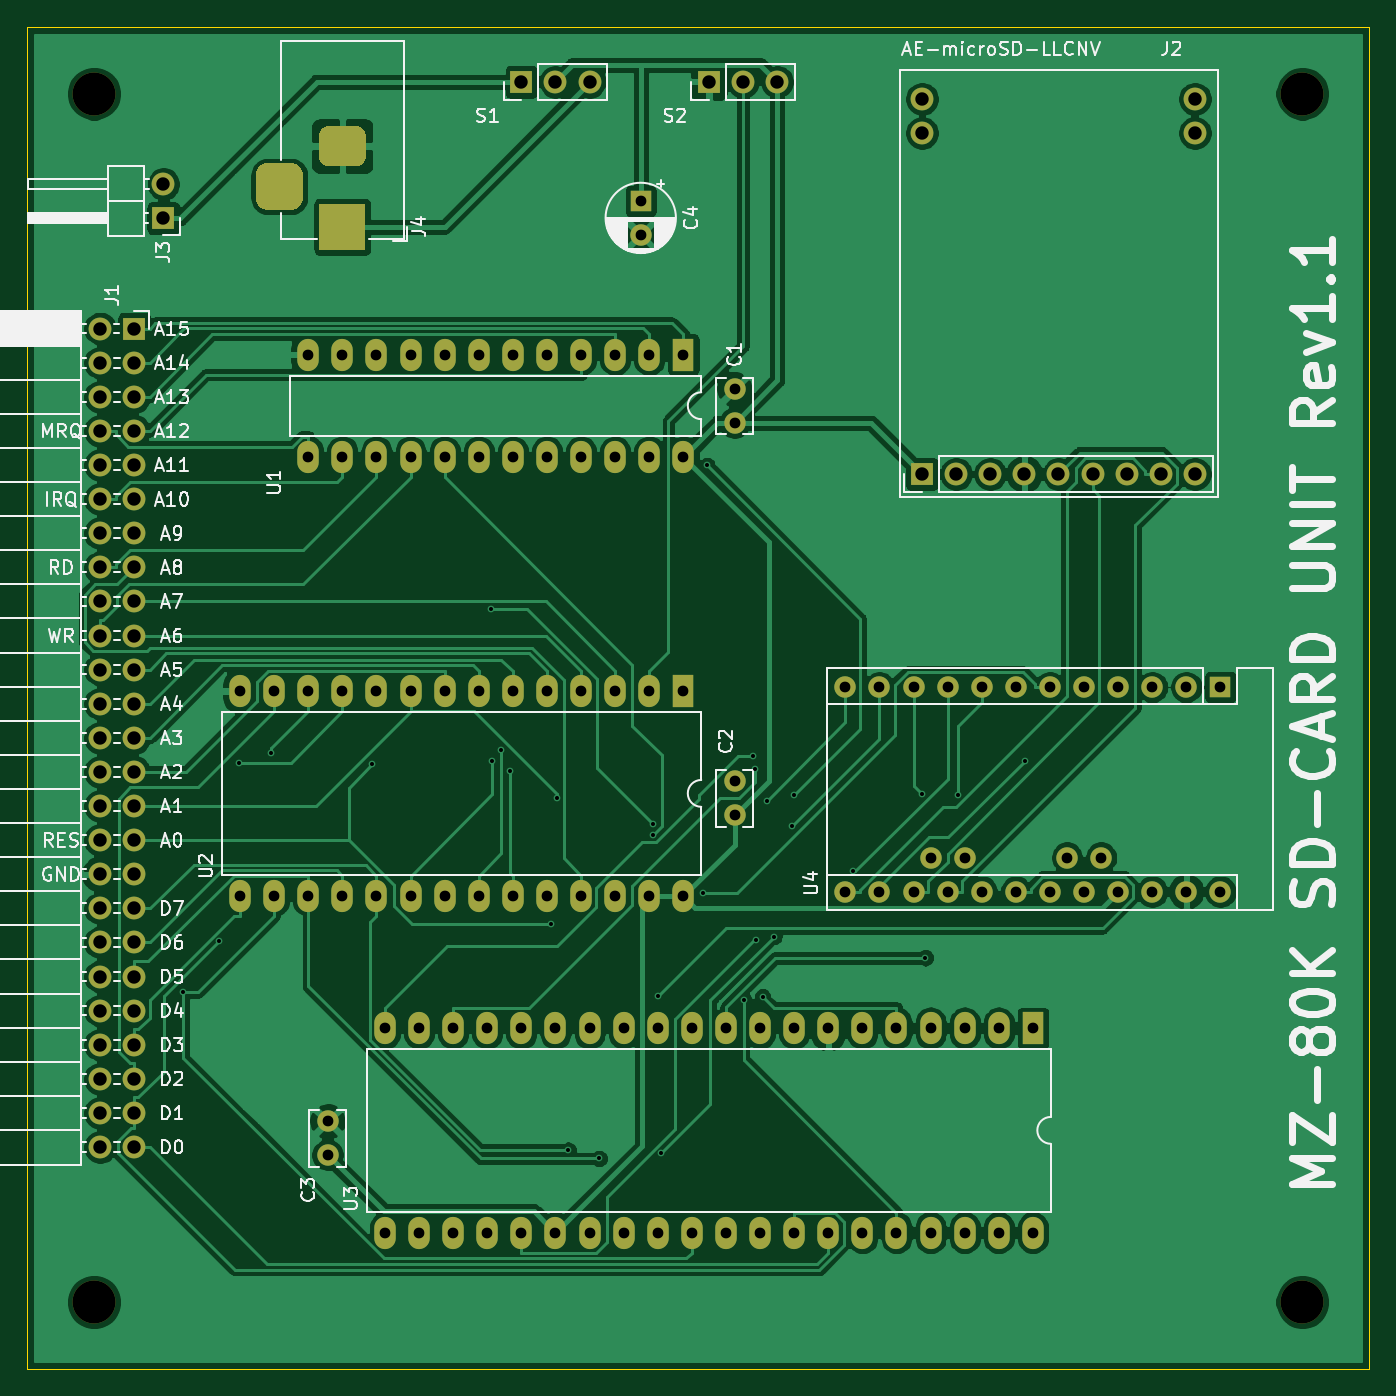
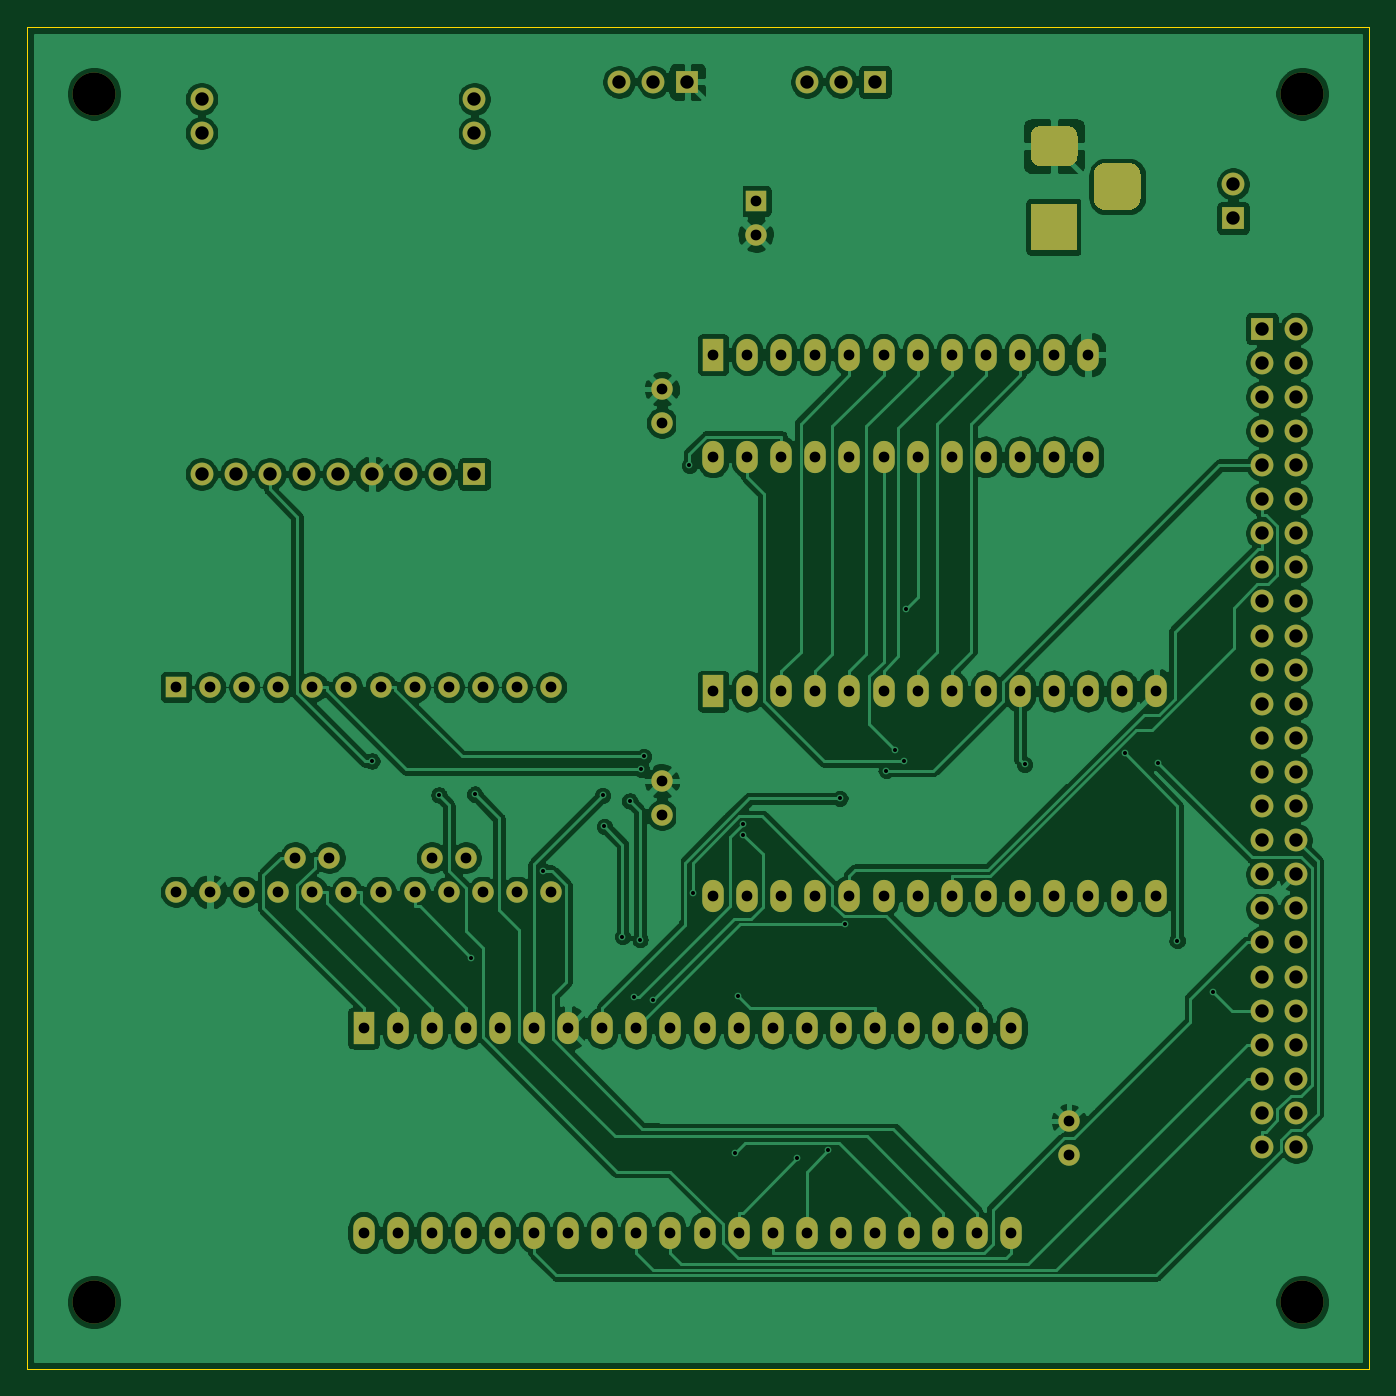
Circuit board: 10 layer files. Board 100.0 x 100.0 mm.
- bottom_copper: MZ80k_SD-B_Cu.gbl (228699 bytes)
- bottom_mask: MZ80k_SD-B_Mask.gbs (6442 bytes)
- paste: MZ80k_SD-B_Paste.gbp (520 bytes)
- bottom_silk: MZ80k_SD-B_SilkS.gbo (521 bytes)
- outline: MZ80k_SD-Edge_Cuts.gm1 (703 bytes)
- top_copper: MZ80k_SD-F_Cu.gtl (164820 bytes)
- top_mask: MZ80k_SD-F_Mask.gts (6442 bytes)
- paste: MZ80k_SD-F_Paste.gtp (520 bytes)
- top_silk: MZ80k_SD-F_SilkS.gto (51681 bytes)
- drill: MZ80k_SD.drl (3787 bytes)

=== bottom_copper: MZ80k_SD-B_Cu.gbl (228699 bytes, source omitted) ===
=== bottom_mask: MZ80k_SD-B_Mask.gbs (6442 bytes, source omitted) ===
=== paste: MZ80k_SD-B_Paste.gbp ===
G04 #@! TF.GenerationSoftware,KiCad,Pcbnew,(5.1.9)-1*
G04 #@! TF.CreationDate,2021-12-07T16:47:48+09:00*
G04 #@! TF.ProjectId,MZ80k_SD,4d5a3830-6b5f-4534-942e-6b696361645f,rev?*
G04 #@! TF.SameCoordinates,PX53920b0PY93c3260*
G04 #@! TF.FileFunction,Paste,Bot*
G04 #@! TF.FilePolarity,Positive*
%FSLAX46Y46*%
G04 Gerber Fmt 4.6, Leading zero omitted, Abs format (unit mm)*
G04 Created by KiCad (PCBNEW (5.1.9)-1) date 2021-12-07 16:47:48*
%MOMM*%
%LPD*%
G01*
G04 APERTURE LIST*
G04 APERTURE END LIST*
M02*

=== bottom_silk: MZ80k_SD-B_SilkS.gbo ===
G04 #@! TF.GenerationSoftware,KiCad,Pcbnew,(5.1.9)-1*
G04 #@! TF.CreationDate,2021-12-07T16:47:48+09:00*
G04 #@! TF.ProjectId,MZ80k_SD,4d5a3830-6b5f-4534-942e-6b696361645f,rev?*
G04 #@! TF.SameCoordinates,PX53920b0PY93c3260*
G04 #@! TF.FileFunction,Legend,Bot*
G04 #@! TF.FilePolarity,Positive*
%FSLAX46Y46*%
G04 Gerber Fmt 4.6, Leading zero omitted, Abs format (unit mm)*
G04 Created by KiCad (PCBNEW (5.1.9)-1) date 2021-12-07 16:47:48*
%MOMM*%
%LPD*%
G01*
G04 APERTURE LIST*
G04 APERTURE END LIST*
M02*

=== outline: MZ80k_SD-Edge_Cuts.gm1 ===
G04 #@! TF.GenerationSoftware,KiCad,Pcbnew,(5.1.9)-1*
G04 #@! TF.CreationDate,2021-12-07T16:47:48+09:00*
G04 #@! TF.ProjectId,MZ80k_SD,4d5a3830-6b5f-4534-942e-6b696361645f,rev?*
G04 #@! TF.SameCoordinates,PX53920b0PY93c3260*
G04 #@! TF.FileFunction,Profile,NP*
%FSLAX46Y46*%
G04 Gerber Fmt 4.6, Leading zero omitted, Abs format (unit mm)*
G04 Created by KiCad (PCBNEW (5.1.9)-1) date 2021-12-07 16:47:48*
%MOMM*%
%LPD*%
G01*
G04 APERTURE LIST*
G04 #@! TA.AperFunction,Profile*
%ADD10C,0.050000*%
G04 #@! TD*
G04 APERTURE END LIST*
D10*
X0Y100000000D02*
X0Y0D01*
X100000000Y0D02*
X100000000Y100000000D01*
X0Y0D02*
X100000000Y0D01*
X100000000Y100000000D02*
X0Y100000000D01*
M02*

=== top_copper: MZ80k_SD-F_Cu.gtl (164820 bytes, source omitted) ===
=== top_mask: MZ80k_SD-F_Mask.gts ===
G04 #@! TF.GenerationSoftware,KiCad,Pcbnew,(5.1.9)-1*
G04 #@! TF.CreationDate,2021-12-07T16:47:48+09:00*
G04 #@! TF.ProjectId,MZ80k_SD,4d5a3830-6b5f-4534-942e-6b696361645f,rev?*
G04 #@! TF.SameCoordinates,PX53920b0PY93c3260*
G04 #@! TF.FileFunction,Soldermask,Top*
G04 #@! TF.FilePolarity,Negative*
%FSLAX46Y46*%
G04 Gerber Fmt 4.6, Leading zero omitted, Abs format (unit mm)*
G04 Created by KiCad (PCBNEW (5.1.9)-1) date 2021-12-07 16:47:48*
%MOMM*%
%LPD*%
G01*
G04 APERTURE LIST*
%ADD10R,1.700000X1.700000*%
%ADD11O,1.700000X1.700000*%
%ADD12R,1.600000X1.600000*%
%ADD13O,1.600000X1.600000*%
%ADD14C,1.600000*%
%ADD15R,1.600000X2.400000*%
%ADD16O,1.600000X2.400000*%
%ADD17R,3.500000X3.500000*%
%ADD18C,3.200000*%
G04 APERTURE END LIST*
D10*
X10160000Y85725000D03*
D11*
X10160000Y88265000D03*
D10*
X66675000Y66675000D03*
D11*
X69215000Y66675000D03*
X71755000Y66675000D03*
X74295000Y66675000D03*
X76835000Y66675000D03*
X79375000Y66675000D03*
X81915000Y66675000D03*
X84455000Y66675000D03*
X86995000Y66675000D03*
X86995000Y94615000D03*
X86995000Y92075000D03*
X66675000Y94615000D03*
X66675000Y92075000D03*
D12*
X88900000Y50800000D03*
D13*
X86360000Y50800000D03*
X83820000Y50800000D03*
X60960000Y35560000D03*
X81280000Y50800000D03*
X63500000Y35560000D03*
X78740000Y50800000D03*
X66040000Y35560000D03*
X76200000Y50800000D03*
X68580000Y35560000D03*
X73660000Y50800000D03*
X71120000Y35560000D03*
X71120000Y50800000D03*
X73660000Y35560000D03*
X68580000Y50800000D03*
X76200000Y35560000D03*
X66040000Y50800000D03*
X78740000Y35560000D03*
X63500000Y50800000D03*
X81280000Y35560000D03*
X60960000Y50800000D03*
X83820000Y35560000D03*
X86360000Y35560000D03*
X88900000Y35560000D03*
X80010000Y38100000D03*
X77470000Y38100000D03*
X69850000Y38100000D03*
X67310000Y38100000D03*
D14*
X22395000Y15945000D03*
X22395000Y18445000D03*
D15*
X48895000Y50500000D03*
D16*
X15875000Y35260000D03*
X46355000Y50500000D03*
X18415000Y35260000D03*
X43815000Y50500000D03*
X20955000Y35260000D03*
X41275000Y50500000D03*
X23495000Y35260000D03*
X38735000Y50500000D03*
X26035000Y35260000D03*
X36195000Y50500000D03*
X28575000Y35260000D03*
X33655000Y50500000D03*
X31115000Y35260000D03*
X31115000Y50500000D03*
X33655000Y35260000D03*
X28575000Y50500000D03*
X36195000Y35260000D03*
X26035000Y50500000D03*
X38735000Y35260000D03*
X23495000Y50500000D03*
X41275000Y35260000D03*
X20955000Y50500000D03*
X43815000Y35260000D03*
X18415000Y50500000D03*
X46355000Y35260000D03*
X15875000Y50500000D03*
X48895000Y35260000D03*
D17*
X23495000Y85090000D03*
G36*
G01*
X22495000Y92590000D02*
X24495000Y92590000D01*
G75*
G02*
X25245000Y91840000I0J-750000D01*
G01*
X25245000Y90340000D01*
G75*
G02*
X24495000Y89590000I-750000J0D01*
G01*
X22495000Y89590000D01*
G75*
G02*
X21745000Y90340000I0J750000D01*
G01*
X21745000Y91840000D01*
G75*
G02*
X22495000Y92590000I750000J0D01*
G01*
G37*
G36*
G01*
X17920000Y89840000D02*
X19670000Y89840000D01*
G75*
G02*
X20545000Y88965000I0J-875000D01*
G01*
X20545000Y87215000D01*
G75*
G02*
X19670000Y86340000I-875000J0D01*
G01*
X17920000Y86340000D01*
G75*
G02*
X17045000Y87215000I0J875000D01*
G01*
X17045000Y88965000D01*
G75*
G02*
X17920000Y89840000I875000J0D01*
G01*
G37*
D14*
X52705000Y70485000D03*
X52705000Y72985000D03*
D10*
X8000000Y77500000D03*
D11*
X5460000Y77500000D03*
X8000000Y74960000D03*
X5460000Y74960000D03*
X8000000Y72420000D03*
X5460000Y72420000D03*
X8000000Y69880000D03*
X5460000Y69880000D03*
X8000000Y67340000D03*
X5460000Y67340000D03*
X8000000Y64800000D03*
X5460000Y64800000D03*
X8000000Y62260000D03*
X5460000Y62260000D03*
X8000000Y59720000D03*
X5460000Y59720000D03*
X8000000Y57180000D03*
X5460000Y57180000D03*
X8000000Y54640000D03*
X5460000Y54640000D03*
X8000000Y52100000D03*
X5460000Y52100000D03*
X8000000Y49560000D03*
X5460000Y49560000D03*
X8000000Y47020000D03*
X5460000Y47020000D03*
X8000000Y44480000D03*
X5460000Y44480000D03*
X8000000Y41940000D03*
X5460000Y41940000D03*
X8000000Y39400000D03*
X5460000Y39400000D03*
X8000000Y36860000D03*
X5460000Y36860000D03*
X8000000Y34320000D03*
X5460000Y34320000D03*
X8000000Y31780000D03*
X5460000Y31780000D03*
X8000000Y29240000D03*
X5460000Y29240000D03*
X8000000Y26700000D03*
X5460000Y26700000D03*
X8000000Y24160000D03*
X5460000Y24160000D03*
X8000000Y21620000D03*
X5460000Y21620000D03*
X8000000Y19080000D03*
X5460000Y19080000D03*
X8000000Y16540000D03*
X5460000Y16540000D03*
X55880000Y95885000D03*
X53340000Y95885000D03*
D10*
X50800000Y95885000D03*
D15*
X48895000Y75565000D03*
D16*
X20955000Y67945000D03*
X46355000Y75565000D03*
X23495000Y67945000D03*
X43815000Y75565000D03*
X26035000Y67945000D03*
X41275000Y75565000D03*
X28575000Y67945000D03*
X38735000Y75565000D03*
X31115000Y67945000D03*
X36195000Y75565000D03*
X33655000Y67945000D03*
X33655000Y75565000D03*
X36195000Y67945000D03*
X31115000Y75565000D03*
X38735000Y67945000D03*
X28575000Y75565000D03*
X41275000Y67945000D03*
X26035000Y75565000D03*
X43815000Y67945000D03*
X23495000Y75565000D03*
X46355000Y67945000D03*
X20955000Y75565000D03*
X48895000Y67945000D03*
D15*
X74930000Y25400000D03*
D16*
X26670000Y10160000D03*
X72390000Y25400000D03*
X29210000Y10160000D03*
X69850000Y25400000D03*
X31750000Y10160000D03*
X67310000Y25400000D03*
X34290000Y10160000D03*
X64770000Y25400000D03*
X36830000Y10160000D03*
X62230000Y25400000D03*
X39370000Y10160000D03*
X59690000Y25400000D03*
X41910000Y10160000D03*
X57150000Y25400000D03*
X44450000Y10160000D03*
X54610000Y25400000D03*
X46990000Y10160000D03*
X52070000Y25400000D03*
X49530000Y10160000D03*
X49530000Y25400000D03*
X52070000Y10160000D03*
X46990000Y25400000D03*
X54610000Y10160000D03*
X44450000Y25400000D03*
X57150000Y10160000D03*
X41910000Y25400000D03*
X59690000Y10160000D03*
X39370000Y25400000D03*
X62230000Y10160000D03*
X36830000Y25400000D03*
X64770000Y10160000D03*
X34290000Y25400000D03*
X67310000Y10160000D03*
X31750000Y25400000D03*
X69850000Y10160000D03*
X29210000Y25400000D03*
X72390000Y10160000D03*
X26670000Y25400000D03*
X74930000Y10160000D03*
D10*
X36830000Y95885000D03*
D11*
X39370000Y95885000D03*
X41910000Y95885000D03*
D14*
X52705000Y41275000D03*
X52705000Y43775000D03*
D18*
X5000000Y95000000D03*
X95000000Y95000000D03*
X95000000Y5000000D03*
X5000000Y5000000D03*
D12*
X45720000Y86995000D03*
D14*
X45720000Y84495000D03*
M02*

=== paste: MZ80k_SD-F_Paste.gtp ===
G04 #@! TF.GenerationSoftware,KiCad,Pcbnew,(5.1.9)-1*
G04 #@! TF.CreationDate,2021-12-07T16:47:48+09:00*
G04 #@! TF.ProjectId,MZ80k_SD,4d5a3830-6b5f-4534-942e-6b696361645f,rev?*
G04 #@! TF.SameCoordinates,PX53920b0PY93c3260*
G04 #@! TF.FileFunction,Paste,Top*
G04 #@! TF.FilePolarity,Positive*
%FSLAX46Y46*%
G04 Gerber Fmt 4.6, Leading zero omitted, Abs format (unit mm)*
G04 Created by KiCad (PCBNEW (5.1.9)-1) date 2021-12-07 16:47:48*
%MOMM*%
%LPD*%
G01*
G04 APERTURE LIST*
G04 APERTURE END LIST*
M02*

=== top_silk: MZ80k_SD-F_SilkS.gto (51681 bytes, source omitted) ===
=== drill: MZ80k_SD.drl ===
M48
; DRILL file {KiCad (5.1.9)-1} date 12/07/21 16:47:53
; FORMAT={-:-/ absolute / metric / decimal}
; #@! TF.CreationDate,2021-12-07T16:47:53+09:00
; #@! TF.GenerationSoftware,Kicad,Pcbnew,(5.1.9)-1
FMAT,2
METRIC
T1C0.300
T2C0.800
T3C1.000
T4C3.200
%
G90
G05
T1
X11.628Y28.073
X14.326Y31.91
X15.786Y45.144
X18.21Y45.861
X25.682Y45.035
X34.544Y56.596
X34.677Y45.272
X35.338Y46.088
X35.999Y44.574
X39.054Y33.149
X39.454Y42.511
X40.323Y16.3
X42.62Y15.686
X46.631Y39.8
X46.661Y40.601
X47.024Y27.782
X47.252Y16.092
X50.39Y35.485
X50.651Y67.306
X53.387Y27.514
X54.064Y45.641
X54.239Y44.683
X54.336Y31.994
X54.811Y27.728
X55.092Y42.309
X55.652Y32.212
X56.996Y40.414
X57.12Y42.725
X61.555Y37.098
X66.639Y42.824
X66.927Y30.633
X69.315Y42.76
X74.311Y45.287
T2
X15.875Y50.5
X15.875Y35.26
X18.415Y50.5
X18.415Y35.26
X20.955Y75.565
X20.955Y67.945
X20.955Y50.5
X20.955Y35.26
X22.395Y18.445
X22.395Y15.945
X23.495Y75.565
X23.495Y67.945
X23.495Y50.5
X23.495Y35.26
X26.035Y75.565
X26.035Y67.945
X26.035Y50.5
X26.035Y35.26
X26.67Y25.4
X26.67Y10.16
X28.575Y75.565
X28.575Y67.945
X28.575Y50.5
X28.575Y35.26
X29.21Y25.4
X29.21Y10.16
X31.115Y75.565
X31.115Y67.945
X31.115Y50.5
X31.115Y35.26
X31.75Y25.4
X31.75Y10.16
X33.655Y75.565
X33.655Y67.945
X33.655Y50.5
X33.655Y35.26
X34.29Y25.4
X34.29Y10.16
X36.195Y75.565
X36.195Y67.945
X36.195Y50.5
X36.195Y35.26
X36.83Y25.4
X36.83Y10.16
X38.735Y75.565
X38.735Y67.945
X38.735Y50.5
X38.735Y35.26
X39.37Y25.4
X39.37Y10.16
X41.275Y75.565
X41.275Y67.945
X41.275Y50.5
X41.275Y35.26
X41.91Y25.4
X41.91Y10.16
X43.815Y75.565
X43.815Y67.945
X43.815Y50.5
X43.815Y35.26
X44.45Y25.4
X44.45Y10.16
X45.72Y86.995
X45.72Y84.495
X46.355Y75.565
X46.355Y67.945
X46.355Y50.5
X46.355Y35.26
X46.99Y25.4
X46.99Y10.16
X48.895Y75.565
X48.895Y67.945
X48.895Y50.5
X48.895Y35.26
X49.53Y25.4
X49.53Y10.16
X52.07Y25.4
X52.07Y10.16
X52.705Y72.985
X52.705Y70.485
X52.705Y43.775
X52.705Y41.275
X54.61Y25.4
X54.61Y10.16
X57.15Y25.4
X57.15Y10.16
X59.69Y25.4
X59.69Y10.16
X60.96Y50.8
X60.96Y35.56
X62.23Y25.4
X62.23Y10.16
X63.5Y50.8
X63.5Y35.56
X64.77Y25.4
X64.77Y10.16
X66.04Y50.8
X66.04Y35.56
X67.31Y38.1
X67.31Y25.4
X67.31Y10.16
X68.58Y50.8
X68.58Y35.56
X69.85Y38.1
X69.85Y25.4
X69.85Y10.16
X71.12Y50.8
X71.12Y35.56
X72.39Y25.4
X72.39Y10.16
X73.66Y50.8
X73.66Y35.56
X74.93Y25.4
X74.93Y10.16
X76.2Y50.8
X76.2Y35.56
X77.47Y38.1
X78.74Y50.8
X78.74Y35.56
X80.01Y38.1
X81.28Y50.8
X81.28Y35.56
X83.82Y50.8
X83.82Y35.56
X86.36Y50.8
X86.36Y35.56
X88.9Y50.8
X88.9Y35.56
T3
X5.46Y77.5
X5.46Y74.96
X5.46Y72.42
X5.46Y69.88
X5.46Y67.34
X5.46Y64.8
X5.46Y62.26
X5.46Y59.72
X5.46Y57.18
X5.46Y54.64
X5.46Y52.1
X5.46Y49.56
X5.46Y47.02
X5.46Y44.48
X5.46Y41.94
X5.46Y39.4
X5.46Y36.86
X5.46Y34.32
X5.46Y31.78
X5.46Y29.24
X5.46Y26.7
X5.46Y24.16
X5.46Y21.62
X5.46Y19.08
X5.46Y16.54
X8.0Y77.5
X8.0Y74.96
X8.0Y72.42
X8.0Y69.88
X8.0Y67.34
X8.0Y64.8
X8.0Y62.26
X8.0Y59.72
X8.0Y57.18
X8.0Y54.64
X8.0Y52.1
X8.0Y49.56
X8.0Y47.02
X8.0Y44.48
X8.0Y41.94
X8.0Y39.4
X8.0Y36.86
X8.0Y34.32
X8.0Y31.78
X8.0Y29.24
X8.0Y26.7
X8.0Y24.16
X8.0Y21.62
X8.0Y19.08
X8.0Y16.54
X10.16Y88.265
X10.16Y85.725
X36.83Y95.885
X39.37Y95.885
X41.91Y95.885
X50.8Y95.885
X53.34Y95.885
X55.88Y95.885
X66.675Y94.615
X66.675Y92.075
X66.675Y66.675
X69.215Y66.675
X71.755Y66.675
X74.295Y66.675
X76.835Y66.675
X79.375Y66.675
X81.915Y66.675
X84.455Y66.675
X86.995Y94.615
X86.995Y92.075
X86.995Y66.675
T4
X5.0Y95.0
X5.0Y5.0
X95.0Y95.0
X95.0Y5.0
T3
G00X18.795Y89.09
M15
G01X18.795Y87.09
M16
G05
G00X24.495Y91.09
M15
G01X22.495Y91.09
M16
G05
G00X24.495Y85.09
M15
G01X22.495Y85.09
M16
G05
T0
M30
